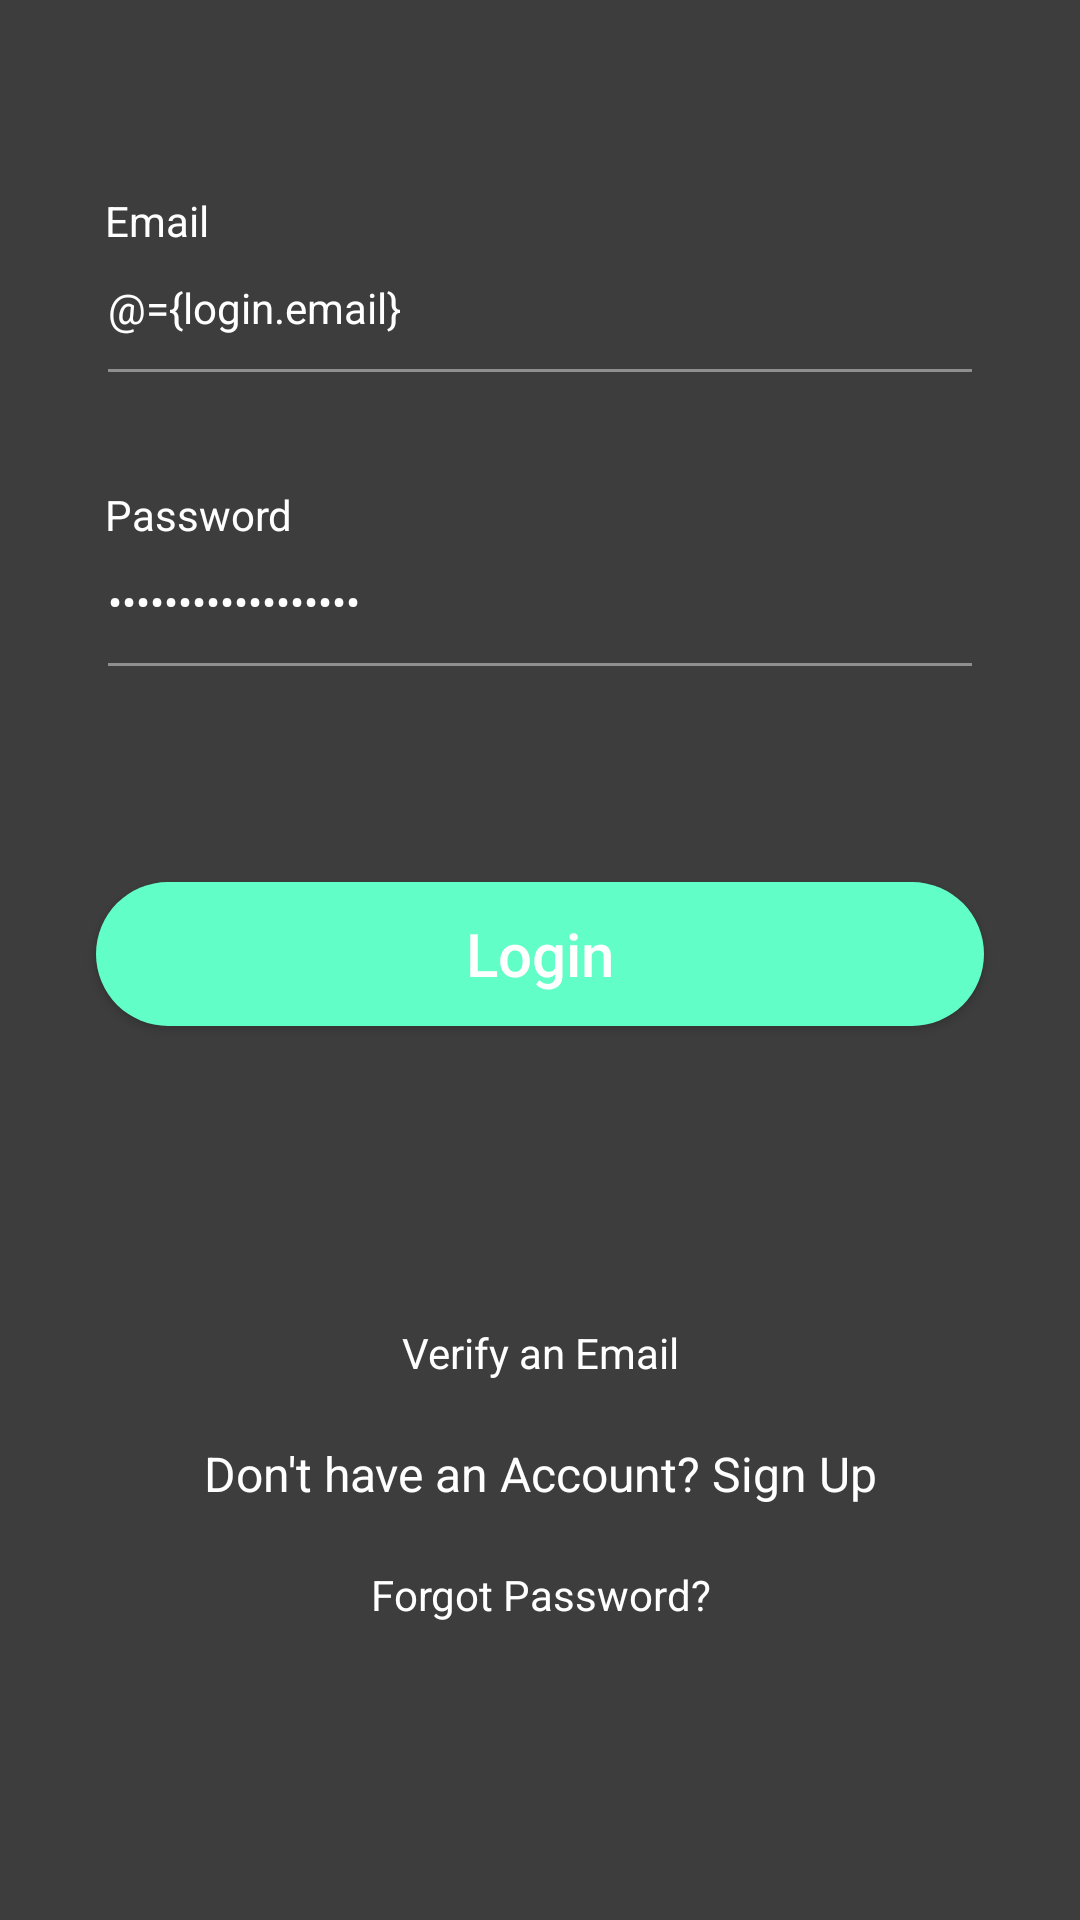

Write the Android layout XML for this screen, with the resource values it uses.
<!-- AndroidManifest.xml: application theme AppTheme -->
<!-- res/layout/activity_login.xml -->
<?xml version="1.0" encoding="utf-8"?>
<layout>
    <data>
        <variable
            name="VM"
            type="com.example.room_designer_client_android.userAuthentication.login.LoginViewModel" />
        <variable
            name="login"
            type="com.example.room_designer_client_android.userAuthentication.login.Login" />
    </data>
    <androidx.constraintlayout.widget.ConstraintLayout
        xmlns:android="http://schemas.android.com/apk/res/android"
        xmlns:app="http://schemas.android.com/apk/res-auto"
        android:id="@+id/login_layout"
        android:orientation="vertical"
        android:layout_width="match_parent"
        android:layout_height="match_parent"
        android:background="@color/colorPrimaryDark">

        <ImageView
            android:id="@+id/login_screen_logo"
            android:layout_width="wrap_content"
            android:layout_height="wrap_content"
            android:layout_marginTop="32dp"
            android:contentDescription="@null"
            app:layout_constraintEnd_toEndOf="parent"
            app:layout_constraintStart_toStartOf="parent"
            app:layout_constraintTop_toTopOf="parent"
            app:srcCompat="@drawable/rd_logo" />

        <LinearLayout
            android:id="@+id/linearLayout"
            android:gravity="center_vertical"
            android:layout_width="0dp"
            android:layout_height="wrap_content"
            android:layout_marginStart="32dp"
            android:layout_marginTop="32dp"
            android:layout_marginEnd="32dp"
            android:orientation="vertical"
            app:layout_constraintEnd_toEndOf="parent"
            app:layout_constraintStart_toStartOf="parent"
            app:layout_constraintTop_toBottomOf="@+id/login_screen_logo">

            <TextView
                android:id="@+id/email_text_view"
                android:paddingStart="3sp"
                android:paddingEnd="3sp"
                android:layout_width="wrap_content"
                android:layout_height="wrap_content"
                android:text="@string/email"
                android:textColor="@color/colorTextPrimary" />

            <EditText
                android:id="@+id/email_edit_text"
                android:layout_width="match_parent"
                android:layout_height="wrap_content"
                android:text="@={login.email}"
                android:autofillHints=""
                android:backgroundTint="@color/colorPrimary"
                android:ems="10"
                android:hint="@string/enter_here"
                android:inputType="textEmailAddress"
                android:paddingBottom="20sp"
                android:shadowColor="@color/colorTextSecondary"
                android:textColor="@color/colorTextPrimary"
                android:textColorHint="@color/colorTextSecondary"
                android:textSize="14sp" />

            <Space
                android:layout_width="match_parent"
                android:layout_height="30dp" />

            <TextView
                android:id="@+id/password_text_view"
                android:paddingStart="3sp"
                android:paddingEnd="3sp"
                android:layout_width="wrap_content"
                android:layout_height="wrap_content"
                android:text="@string/password"
                android:textColor="@color/colorTextPrimary" />

            <EditText
                android:id="@+id/password_edit_text"
                android:layout_width="match_parent"
                android:layout_height="wrap_content"
                android:text="@={login.password}"
                android:autofillHints=""
                android:backgroundTint="@color/colorPrimary"
                android:ems="10"
                android:hint="@string/enter_here"
                android:inputType="textPassword"
                android:paddingBottom="20sp"
                android:shadowColor="@color/colorTextSecondary"
                android:textColor="@color/colorTextPrimary"
                android:textColorHint="@color/colorTextSecondary"
                android:textSize="14sp" />

        </LinearLayout>

        <Button
            android:id="@+id/login_btn"
            android:layout_width="match_parent"
            android:layout_height="wrap_content"
            android:layout_marginStart="32dp"
            android:layout_marginTop="64dp"
            android:layout_marginEnd="32dp"
            android:background="@drawable/rounded_btn"
            android:text="@string/login"
            android:textAllCaps="false"
            android:textColor="@color/colorTextPrimary"
            android:textSize="20sp"
            android:onClick="@{() -> VM.Login(login.email, login.password)}"
            app:layout_constraintEnd_toEndOf="parent"
            app:layout_constraintStart_toStartOf="parent"
            app:layout_constraintTop_toBottomOf="@+id/linearLayout" />

        <LinearLayout
            android:layout_width="wrap_content"
            android:layout_height="wrap_content"
            android:gravity="center"
            android:orientation="vertical"
            app:layout_constraintBottom_toBottomOf="parent"
            app:layout_constraintEnd_toEndOf="parent"
            app:layout_constraintStart_toStartOf="parent"
            app:layout_constraintTop_toBottomOf="@+id/login_btn">

            <TextView
                android:id="@+id/verify_txt"
                android:layout_width="match_parent"
                android:layout_height="wrap_content"
                android:fontFamily="segoe_ui"
                android:gravity="center"
                android:text="@string/verify_an_email"
                android:textColor="@color/colorTextPrimary"
                android:textSize="14sp" />

            <Space
                android:layout_width="match_parent"
                android:layout_height="20dp" />

            <TextView
                android:id="@+id/create_acc_txt"
                android:layout_width="match_parent"
                android:layout_height="wrap_content"
                android:fontFamily="segoe_ui"
                android:gravity="center"
                android:text="@string/don_t_have_an_account_sign_up"
                android:textColor="@color/colorTextPrimary"
                android:textSize="16sp" />

            <Space
                android:layout_width="match_parent"
                android:layout_height="20dp" />

            <TextView
                android:id="@+id/forgot_txt"
                android:layout_width="match_parent"
                android:layout_height="wrap_content"
                android:fontFamily="segoe_ui"
                android:gravity="center"
                android:text="@string/forgot_password"
                android:textColor="@color/colorTextPrimary"
                android:textSize="14sp" />
        </LinearLayout>
    </androidx.constraintlayout.widget.ConstraintLayout>
</layout>
<!-- resources referenced by this layout -->
<resources>
  <color name="colorPrimary">#8F8F8F</color>
  <color name="colorPrimaryDark">#3D3D3D</color>
  <color name="colorTextPrimary">#FFFFFF</color>
  <color name="colorTextSecondary">#8F8F8F</color>
  <!-- drawable rd_logo: png bitmap (mipmap-hdpi, 4939 bytes) -->
  <!-- drawable rounded_btn (drawable) -->
  <?xml version="1.0" encoding="utf-8"?>
  <shape xmlns:android="http://schemas.android.com/apk/res/android">
      android:shape="rectangle">
      <solid android:color="@color/colorAccent" />
      <corners android:bottomRightRadius="32dp"
          android:bottomLeftRadius="32dp"
          android:topRightRadius="32dp"
          android:topLeftRadius="32dp"/>
  </shape>
  <string name="don_t_have_an_account_sign_up">Don\'t have an Account? Sign Up</string>
  <string name="email">Email</string>
  <string name="enter_here">Enter here…</string>
  <string name="forgot_password">Forgot Password?</string>
  <string name="login">Login</string>
  <string name="password">Password</string>
  <string name="verify_an_email">Verify an Email</string>
  <style name="AppTheme" parent="Theme.AppCompat.NoActionBar">
          
          
          <item name="colorPrimary">@color/colorPrimary</item>
          <item name="colorPrimaryDark">@color/colorPrimaryDark</item>
          <item name="colorAccent">@color/colorAccent</item>
  
          
          <item name="android:windowActionBar">false</item>
          <item name="android:windowNoTitle">true</item>
  
      </style>
  <color name="colorAccent">#61FFC7</color>
</resources>
